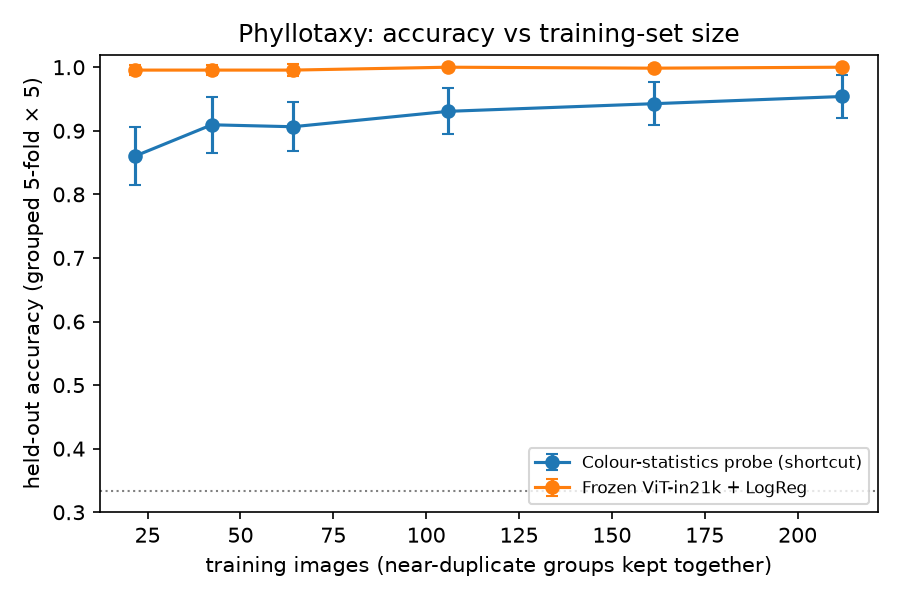

The table this chart was drawn from, first rows:
model, fraction, n_train, acc_mean, acc_sd
Colour-statistics probe (shortcut), 0.1, 21.68, 0.8603, 0.04495
Colour-statistics probe (shortcut), 0.2, 42.28, 0.9094, 0.04391
Colour-statistics probe (shortcut), 0.3, 64.12, 0.9064, 0.0387
Colour-statistics probe (shortcut), 0.5, 105.9, 0.9306, 0.03639
Colour-statistics probe (shortcut), 0.75, 161.3, 0.9426, 0.03336
Colour-statistics probe (shortcut), 1.0, 212.0, 0.9539, 0.03362
Frozen ViT-in21k + LogReg, 0.1, 21.68, 0.9955, 0.008224
Frozen ViT-in21k + LogReg, 0.2, 42.28, 0.9955, 0.008224
Frozen ViT-in21k + LogReg, 0.3, 64.12, 0.9955, 0.009864
Frozen ViT-in21k + LogReg, 0.5, 105.9, 1.0, 0.0
Frozen ViT-in21k + LogReg, 0.75, 161.3, 0.9985, 0.005224
Frozen ViT-in21k + LogReg, 1.0, 212.0, 1.0, 0.0
